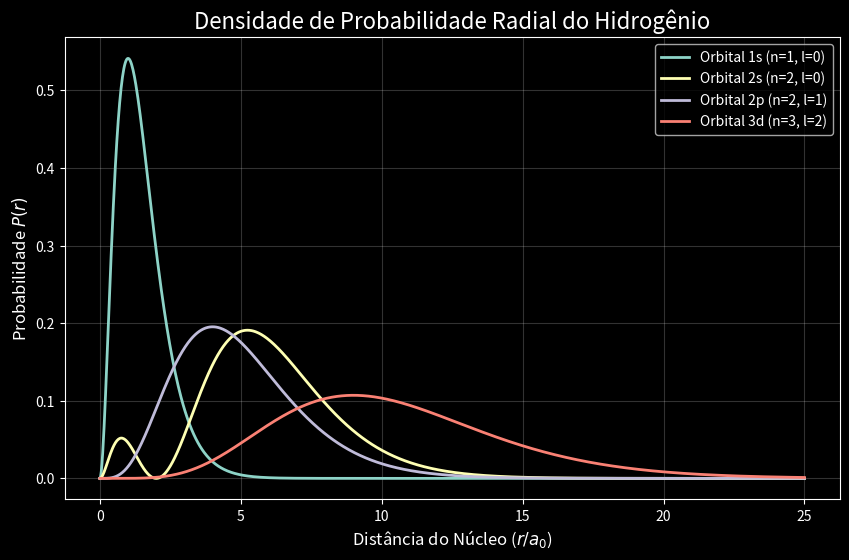

Reproduce this figure in Python.
"""
Módulo para cálculo e visualização de funções de onda radiais do átomo de Hidrogênio.

Este módulo implementa:
- Cálculo da função de onda radial R_nl(r)
- Densidade de probabilidade radial P(r) = r² |R_nl(r)|²
- Visualização de diferentes orbitais
"""

import numpy as np
import matplotlib.pyplot as plt
from scipy.special import genlaguerre
from math import factorial
from typing import Tuple, List


def radial_wavefunction(n: int, l: int, r: np.ndarray) -> np.ndarray:
    """
    Calcula a função de onda radial R_nl(r) normalizada para o Hidrogênio.
    
    Parameters
    ----------
    n : int
        Número quântico principal (n ≥ 1)
    l : int
        Número quântico azimutal (0 ≤ l < n)
    r : np.ndarray
        Array de distâncias radiais em unidades de raio de Bohr (a0 = 1)
    
    Returns
    -------
    np.ndarray
        Valores da função de onda radial R_nl(r)
    
    Raises
    ------
    ValueError
        Se n < 1 ou l >= n ou l < 0
    """
    if n < 1:
        raise ValueError(f"n deve ser ≥ 1, recebido: {n}")
    if l < 0:
        raise ValueError(f"l deve ser ≥ 0, recebido: {l}")
    if l >= n:
        raise ValueError(f"l deve ser < n, recebido: l={l}, n={n}")
    
    scaled_r = (2 * r) / n
    prefactor = np.sqrt(
        (2 / n)**3 * factorial(n - l - 1) / (2 * n * factorial(n + l))
    )
    laguerre = genlaguerre(n - l - 1, 2 * l + 1)
    
    return prefactor * np.exp(-scaled_r / 2) * (scaled_r ** l) * laguerre(scaled_r)


def radial_probability_density(n: int, l: int, r: np.ndarray) -> np.ndarray:
    """
    Calcula a densidade de probabilidade radial P(r) = r² |R_nl(r)|².
    
    Parameters
    ----------
    n : int
        Número quântico principal
    l : int
        Número quântico azimutal
    r : np.ndarray
        Array de distâncias radiais
    
    Returns
    -------
    np.ndarray
        Densidade de probabilidade radial
    """
    R = radial_wavefunction(n, l, r)
    return (r**2) * (R**2)


def plot_radial_density(
    states: List[Tuple[int, int, str]] = None,
    r_max: float = 25.0,
    num_points: int = 1000,
    save_path: str = None
) -> None:
    """
    Plota a densidade de probabilidade radial para diferentes estados.
    
    Parameters
    ----------
    states : list of tuple, optional
        Lista de tuplas (n, l, label) para plotar.
        Default: [(1, 0, '1s'), (2, 0, '2s'), (2, 1, '2p'), (3, 2, '3d')]
    r_max : float, optional
        Distância radial máxima (em a0). Default: 25.0
    num_points : int, optional
        Número de pontos para o grid radial. Default: 1000
    save_path : str, optional
        Caminho para salvar a figura. Se None, apenas exibe.
    """
    if states is None:
        states = [(1, 0, '1s'), (2, 0, '2s'), (2, 1, '2p'), (3, 2, '3d')]
    
    r = np.linspace(0, r_max, num_points)
    
    plt.style.use('dark_background')
    fig, ax = plt.subplots(figsize=(10, 6))
    
    for n, l, label in states:
        P = radial_probability_density(n, l, r)
        ax.plot(r, P, label=f'Orbital {label} (n={n}, l={l})', linewidth=2)
    
    ax.set_title(
        'Densidade de Probabilidade Radial do Hidrogênio', 
        fontsize=16, 
        color='white'
    )
    ax.set_xlabel('Distância do Núcleo ($r/a_0$)', fontsize=12)
    ax.set_ylabel('Probabilidade $P(r)$', fontsize=12)
    ax.legend()
    ax.grid(alpha=0.2)
    
    if save_path:
        plt.savefig(save_path, dpi=300, bbox_inches='tight')
        print(f"Figura salva em: {save_path}")
    else:
        plt.show()


def main():
    """Função principal para execução standalone do módulo."""
    plot_radial_density()


if __name__ == "__main__":
    main()
